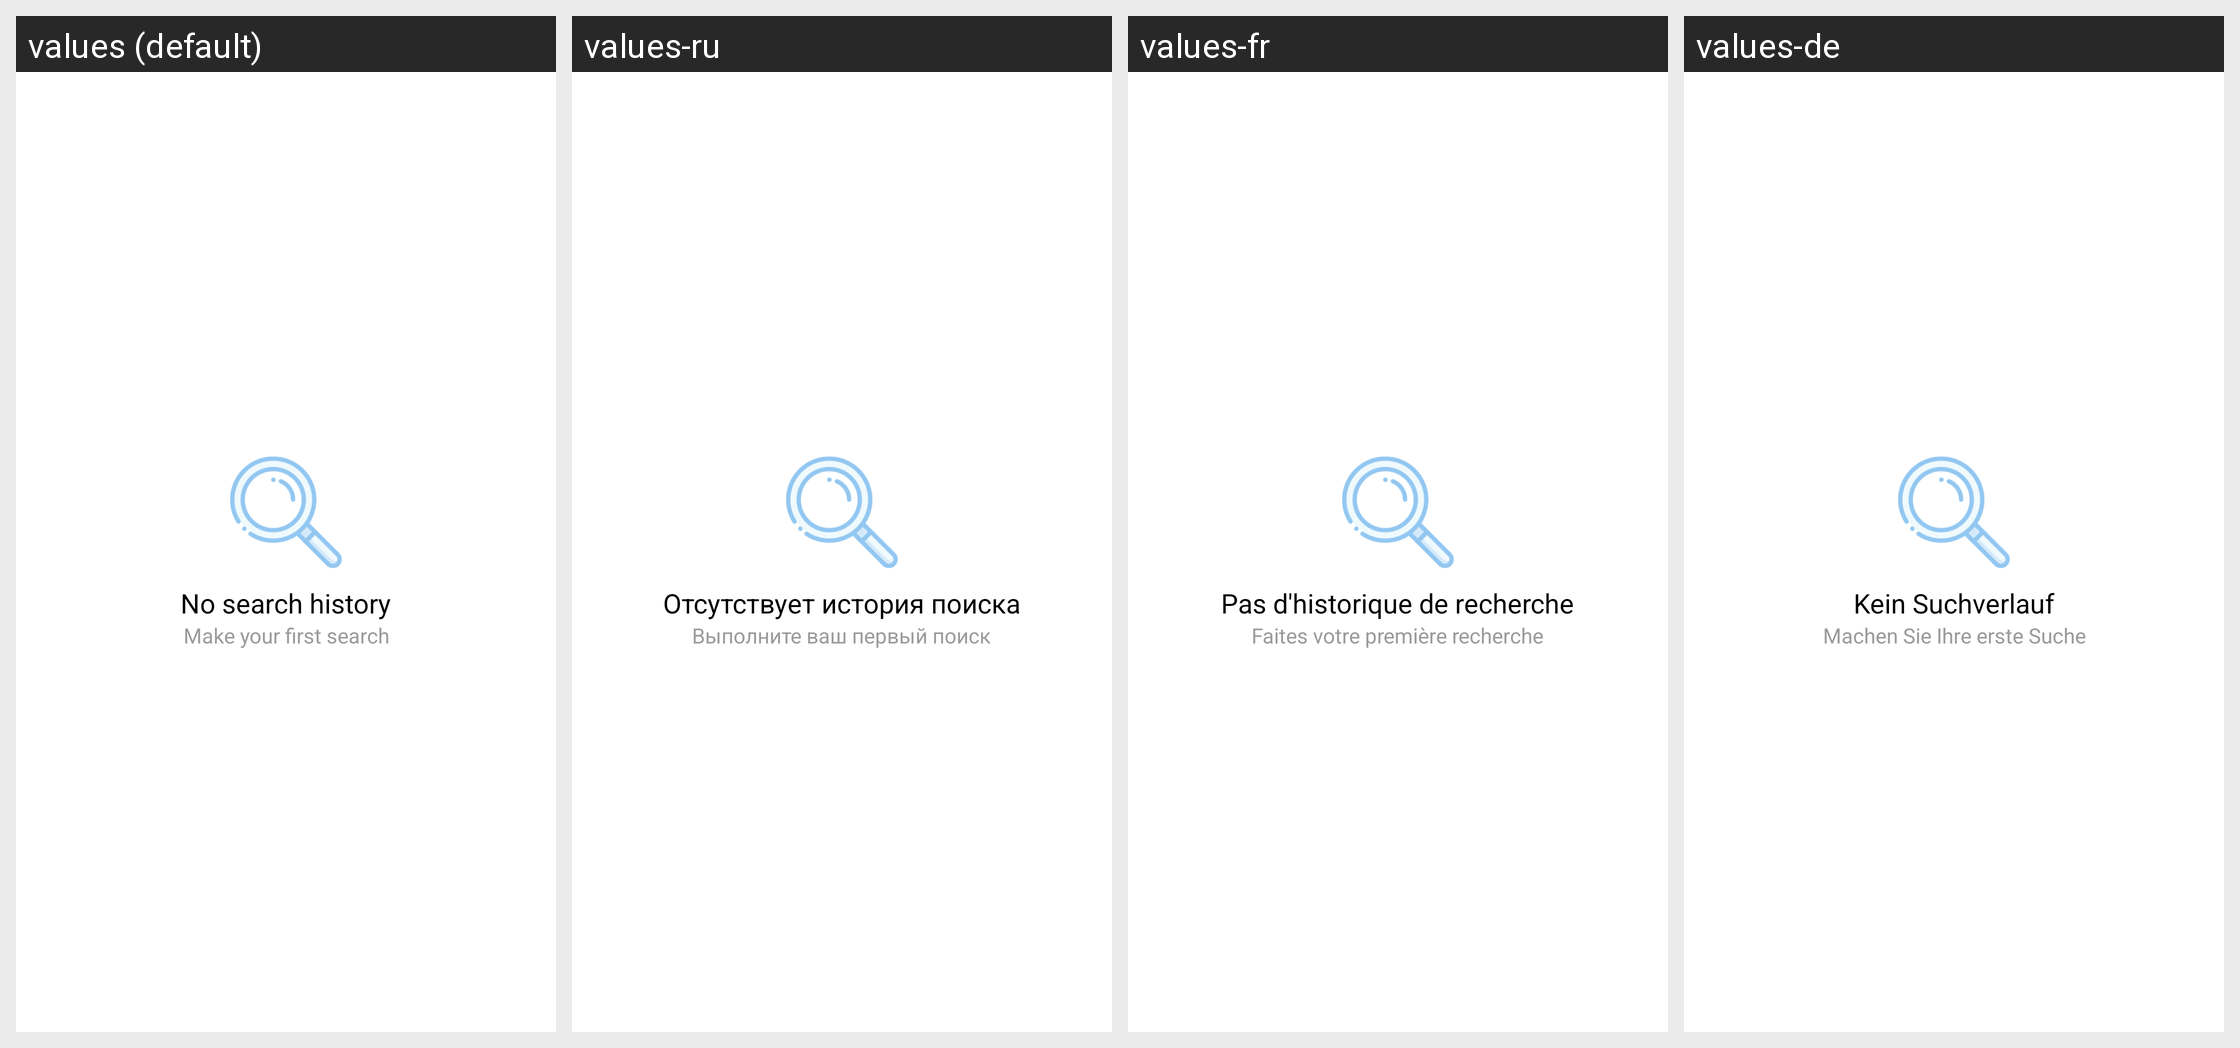

The Android screen above is rendered under several locales of the same app. Produce the string resources it draws, with the default and per-locale values.
Android screen res/layout/layout_no_search_history.xml rendered under 4 locales, left to right: values (default), values-ru, values-fr, values-de. Device: Nexus 5 (rendered at 1080×1920; each locale shown at half size, 540×960, under a caption strip naming it); theme AppTheme.
Other locales in the repository, not shown: values-es.
Strings drawn on this screen, with the default value and each locale's value (text and hints the layout hard-codes, and strings that could not be matched under every locale, appear in the picture but are not listed):

no_history
  values: No search history
  values-ru: Отсутствует история поиска
  values-fr: Pas d'historique de recherche
  values-de: Kein Suchverlauf

no_history_subtitle
  values: Make your first search
  values-ru: Выполните ваш первый поиск
  values-fr: Faites votre première recherche
  values-de: Machen Sie Ihre erste Suche
